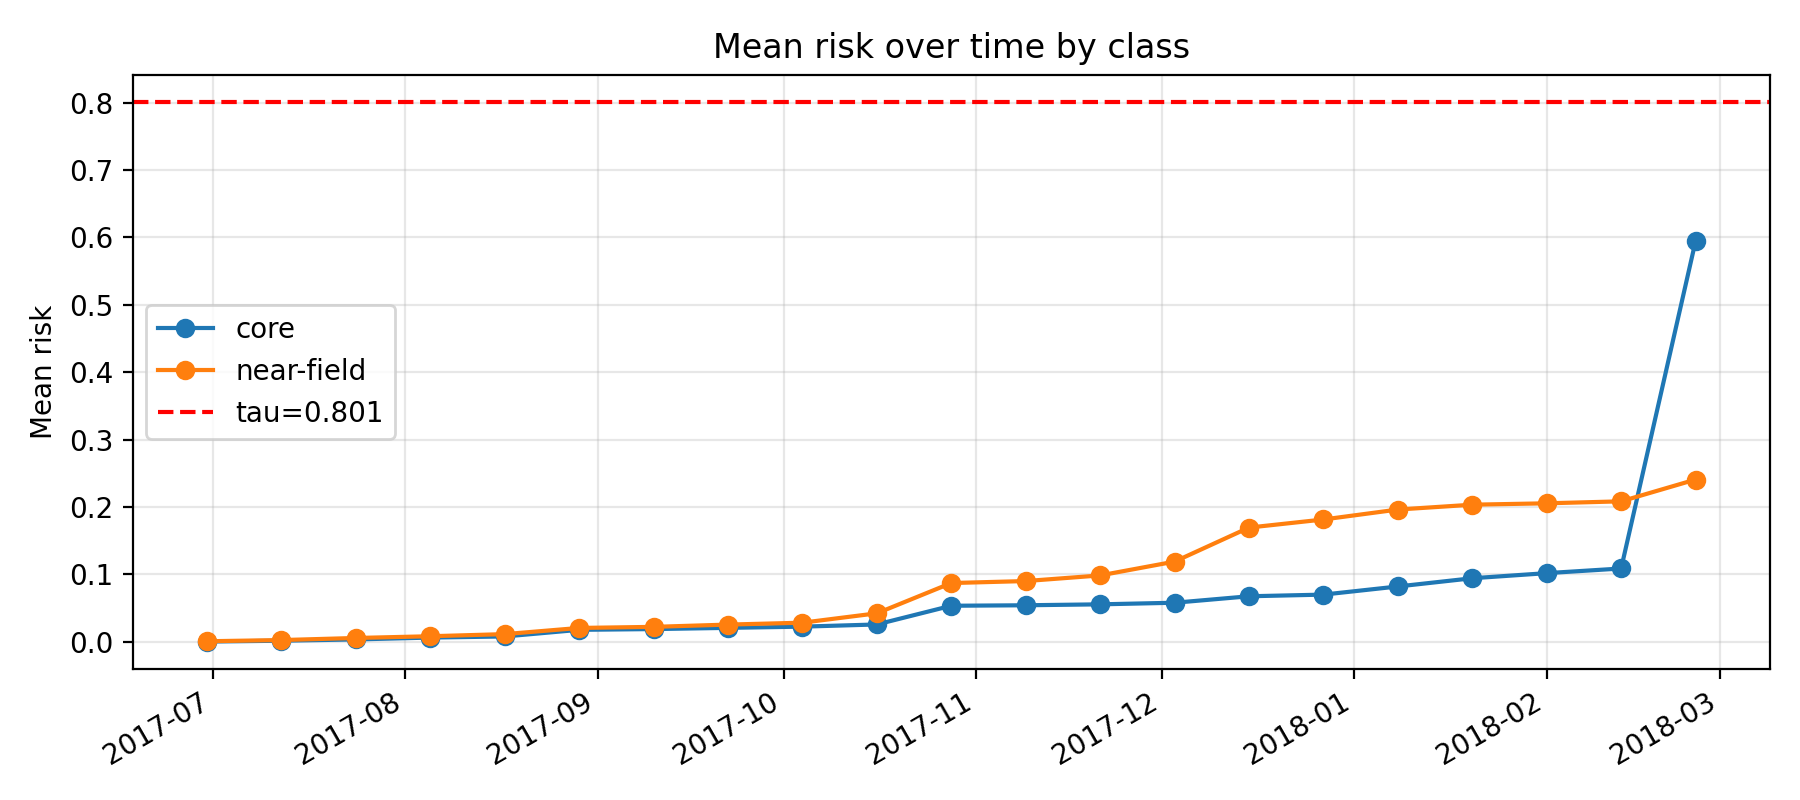

The table this chart was drawn from, first rows:
k, epoch_col, epoch_date, core_mean_risk, near_mean_risk, far_mean_risk, gap_core_minus_near, gap_ci_lo, gap_ci_hi, is_near_event_window
11, D20170630, 2017-06-30, 0.0004635, 0.000928, 0.001878, -0.0004645, -0.000848, -0.0002014, 0
12, D20170712, 2017-07-12, 0.001709, 0.002681, 0.005054, -0.0009713, -0.001457, -0.0005374, 0
13, D20170724, 2017-07-24, 0.003618, 0.005784, 0.01066, -0.002165, -0.003006, -0.001384, 0
14, D20170805, 2017-08-05, 0.00638, 0.008359, 0.01404, -0.001979, -0.003106, -0.0008246, 0
15, D20170817, 2017-08-17, 0.008017, 0.01149, 0.01803, -0.003475, -0.00519, -0.001993, 0
16, D20170829, 2017-08-29, 0.01787, 0.02066, 0.02361, -0.002796, -0.006195, 0.0006549, 0
17, D20170910, 2017-09-10, 0.01899, 0.02227, 0.02512, -0.003288, -0.00729, -6.142714992165692e-05, 0
18, D20170922, 2017-09-22, 0.02077, 0.02565, 0.02859, -0.004875, -0.00873, -0.001478, 0
19, D20171004, 2017-10-04, 0.02261, 0.02846, 0.03069, -0.005852, -0.01019, -0.00193, 0
20, D20171016, 2017-10-16, 0.02582, 0.04237, 0.07011, -0.01655, -0.02319, -0.01026, 0
21, D20171028, 2017-10-28, 0.05358, 0.08728, 0.09695, -0.03369, -0.04602, -0.01993, 0
22, D20171109, 2017-11-09, 0.0543, 0.09023, 0.09833, -0.03592, -0.04844, -0.01952, 0
23, D20171121, 2017-11-21, 0.05569, 0.09858, 0.1018, -0.04289, -0.05458, -0.02799, 0
24, D20171203, 2017-12-03, 0.05806, 0.1191, 0.1072, -0.061, -0.07578, -0.04589, 0
25, D20171215, 2017-12-15, 0.06765, 0.1696, 0.1211, -0.1019, -0.1192, -0.08667, 0
26, D20171227, 2017-12-27, 0.07011, 0.1816, 0.124, -0.1115, -0.1322, -0.0919, 1
27, D20180108, 2018-01-08, 0.08219, 0.1963, 0.1296, -0.1141, -0.1328, -0.09288, 1
28, D20180120, 2018-01-20, 0.0944, 0.2035, 0.1335, -0.1091, -0.13, -0.08652, 1
29, D20180201, 2018-02-01, 0.102, 0.2056, 0.1356, -0.1036, -0.1296, -0.08112, 1
30, D20180213, 2018-02-13, 0.1089, 0.2085, 0.1406, -0.09962, -0.1213, -0.07494, 1
31, D20180225, 2018-02-25, 0.5945, 0.2408, 0.1487, 0.3537, 0.3127, 0.3925, 0
